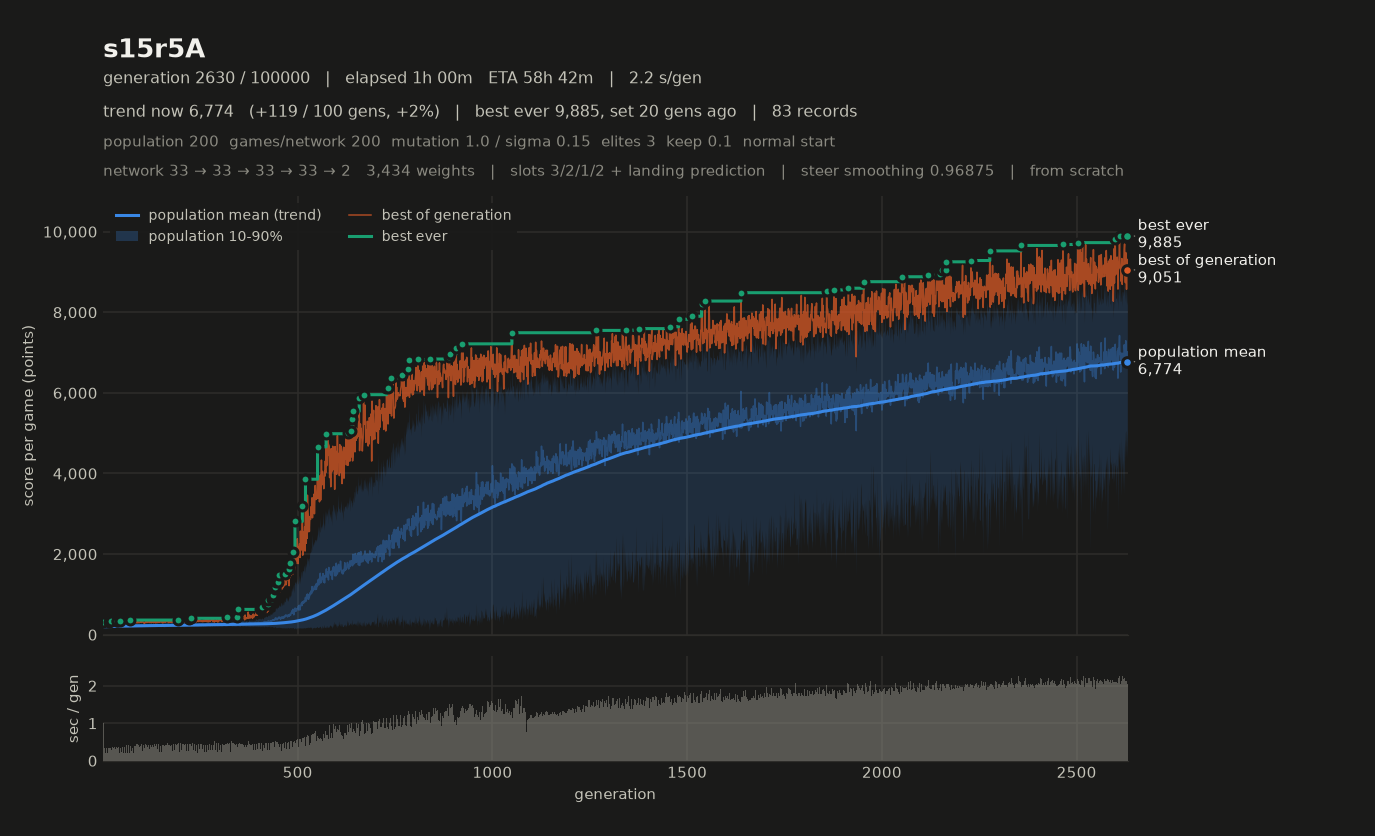

The data file committed next to this chart (first rows):
# name=s15r5A generations=100000 populat…, 2, 1, 2, 0, 1) monsterFraction=0.0 monsterMult=1.0 f…
gen, elapsed_s, mean, median, p10, p90, best, chosen
1, 1.02, 203.6, 199.8, 157.5, 254.4, 311.7, 311.7
2, 1.27, 195.3, 195.1, 156.5, 242.5, 277.3, 277.3
3, 1.59, 201.1, 195.9, 158, 250.2, 286.7, 286.7
4, 1.93, 202.3, 196.4, 158.8, 260, 284.4, 284.4
5, 2.24, 199.1, 198.2, 164.3, 239.8, 282.8, 282.8
6, 2.57, 206.2, 205.3, 166.5, 247.8, 280.6, 280.6
7, 2.78, 200.9, 196.3, 169.4, 238.5, 271.5, 271.5
8, 3.15, 200.7, 189.6, 158.9, 262.3, 299.4, 299.4
9, 3.48, 202, 193.4, 164.1, 256.9, 304.7, 304.7
10, 3.85, 202.9, 200.4, 163.2, 246.4, 286.2, 286.2
11, 4.20, 207.9, 203.3, 172.4, 248.6, 290.6, 290.6
12, 4.41, 203.1, 193.3, 164.6, 259.7, 303.6, 303.6
13, 4.62, 206.7, 202.2, 160.3, 262, 303.4, 303.4
14, 4.96, 204.6, 203.7, 166, 250.3, 269.8, 269.8
15, 5.32, 211.5, 203.3, 167.8, 264.7, 316.3, 316.3
16, 5.69, 210.2, 202.1, 162.5, 263.9, 312.6, 312.6
17, 6.03, 211.3, 203.8, 165.8, 265.4, 298.1, 298.1
18, 6.23, 208.7, 200.5, 165.4, 265.2, 311, 311
19, 6.57, 211.8, 211.9, 170.2, 254, 301.8, 301.8
20, 6.94, 213.5, 207.9, 162.9, 266.9, 334.8, 334.8
21, 7.40, 216.5, 204.2, 174.3, 271.3, 332.9, 332.9
22, 7.68, 214.2, 214.5, 177.6, 257.3, 301.7, 301.7
23, 7.89, 214, 208.1, 179.5, 255.5, 302.7, 302.7
24, 8.25, 213.1, 208.6, 176, 253.7, 299.2, 299.2
25, 8.61, 211.5, 204.9, 182.3, 251.3, 296.1, 296.1
26, 8.96, 220.8, 215, 180.7, 270.9, 301.6, 301.6
27, 9.31, 216.1, 215.6, 178.2, 250.8, 284.3, 284.3
28, 9.52, 220.2, 216, 181, 269.6, 298.4, 298.4
29, 9.91, 222.9, 222.8, 182.5, 261.5, 311.2, 311.2
30, 10.29, 222.2, 219.1, 180.5, 268.1, 324.8, 324.8
31, 10.65, 216.1, 209.8, 184.1, 254.7, 291.5, 291.5
32, 10.96, 220.6, 209.7, 180.9, 272, 315.3, 315.3
33, 11.15, 217.2, 212.6, 180.4, 263.3, 309.2, 309.2
34, 11.56, 221.4, 226.2, 178.5, 258.2, 288.9, 288.9
35, 11.93, 230.7, 227.3, 177.2, 291.6, 335.3, 335.3
36, 12.32, 226.6, 225, 187, 268.1, 336.6, 336.6
37, 12.65, 218.5, 216.4, 179.3, 263.7, 302.9, 302.9
38, 12.85, 221.4, 221.4, 180.3, 264.2, 317.8, 317.8
39, 13.23, 219.5, 218.9, 182.8, 255.4, 306.3, 306.3
40, 13.59, 220.2, 218.6, 184.9, 258.7, 303.1, 303.1
41, 13.98, 224.6, 222.2, 185.2, 268.8, 317.3, 317.3
42, 14.32, 224.3, 223.5, 182.8, 270.1, 316.6, 316.6
43, 14.53, 221.5, 222, 183.2, 262.3, 322.1, 322.1
44, 14.91, 224.2, 219.1, 189.7, 266.4, 287.1, 287.1
45, 15.25, 226.4, 219.9, 182.8, 275.9, 351.5, 351.5
46, 15.59, 217.7, 211.8, 186.7, 255.1, 282.4, 282.4
47, 15.98, 220.2, 216.2, 186.4, 260.2, 304.4, 304.4
48, 16.22, 223, 219.9, 186.8, 262.5, 334.4, 334.4
49, 16.59, 213.8, 208.8, 184.9, 246.5, 270.9, 270.9
50, 16.96, 217.7, 216.6, 185.1, 255.3, 288.5, 288.5
51, 17.34, 225, 225.7, 191.9, 262.1, 289.7, 289.7
52, 17.71, 226.1, 225.1, 193, 265, 291, 291
53, 17.93, 229, 232.4, 182.3, 274.4, 308.3, 308.3
54, 18.33, 222.7, 218.3, 186.6, 260.4, 319.7, 319.7
55, 18.71, 222.5, 222.2, 190.5, 255.3, 294.1, 294.1
56, 19.10, 230.4, 226.4, 191.6, 277.3, 309.7, 309.7
57, 19.46, 229, 224.3, 193.7, 267.5, 313.5, 313.5
58, 19.67, 221.6, 218.1, 193.1, 258.3, 273.9, 273.9
59, 20.12, 229.2, 226.6, 190.1, 267.5, 302.4, 302.4
... 2,571 more rows
